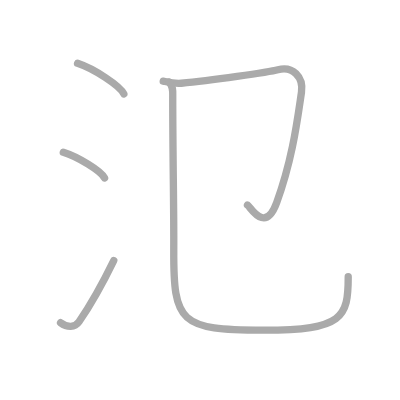
t = 0.00 s
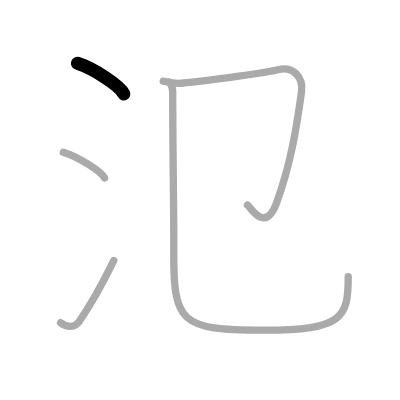
t = 1.00 s
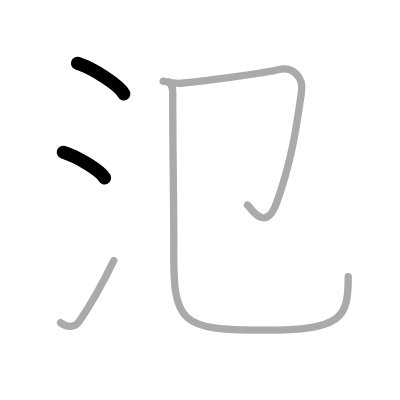
t = 2.00 s
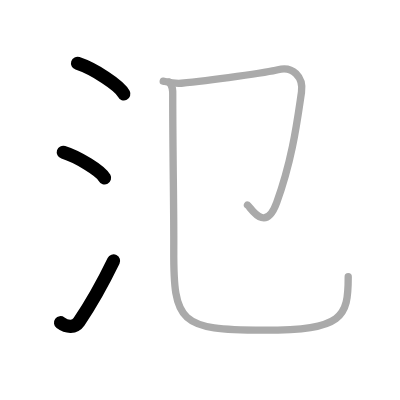
t = 3.00 s
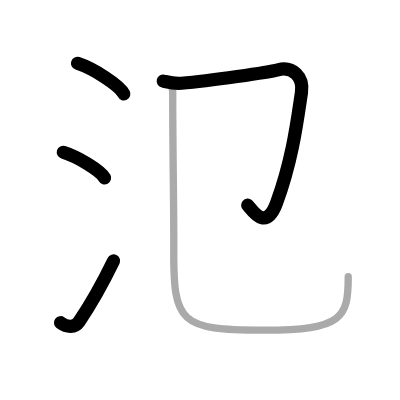
t = 4.00 s
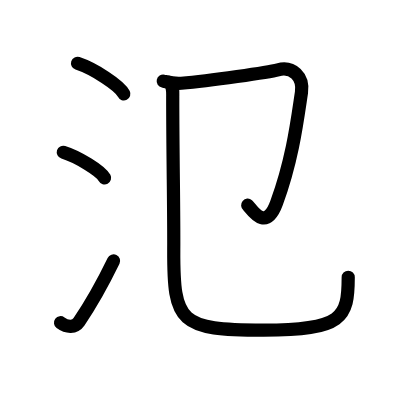
t = 5.00 s

The animated SVG that drew these frames (rendered in a browser with its animation timeline set to each time). Animation: 5 SMIL elements (animate=5); one cycle of 5.00 s.

<?xml version="1.0" standalone="no"?>
<!DOCTYPE svg PUBLIC "-//W3C//DTD SVG 1.1//EN"   "http://www.w3.org/Graphics/SVG/1.1/DTD/svg11.dtd">
<svg width="400px" height="400px"  version="1.1" xmlns="http://www.w3.org/2000/svg">
  <defs>
    <marker id="Triangle" viewBox="0 0 10 10" refX="0" refY="5" markerUnits="strokeWidth" markerWidth="3" style="stroke-opacity:0%;fill:#aaaaaa;" markerHeight="2" orient="auto">
      <path d="M 0 0 L 10 5 L 0 10 z" />
    </marker>
    
    <marker id="Arrow" viewBox="0 0 10 10" refX="5" refY="5" markerUnits="strokeWidth" markerWidth="1.8" style="stroke-opacity:0%;fill:#770000;" markerHeight="2" orient="auto">
      <path d="M 0 4 L 6 4 L 4 1 L 10 5 L 4 9 L 6 6 L 0 6 z" />
        <circle cx="5" cy="5" r="5" />
      </marker>
    
    <marker id="TriangleRed" viewBox="0 0 10 10" refX="0" refY="5" markerUnits="strokeWidth" markerWidth="3" style="stroke-opacity:0%;fill:#CC0000;" markerHeight="2" orient="auto">
      <path d="M 0 0 L 10 5 L 0 10 z" />
    </marker>
    
    <marker id="ArrowRed" viewBox="0 0 10 10" refX="5" refY="5" markerUnits="strokeWidth" markerWidth="1.8" style="stroke-opacity:0%;fill:#CC0000;" markerHeight="2" orient="auto">
      <path d="M 0 4 L 6 4 L 4 1 L 10 5 L 4 9 L 6 6 L 0 6 z" />
        <circle cx="5" cy="5" r="5" />
      </marker>
    
  </defs>
  
  <path style="fill:#ffffff; fill-opacity:100%; fill-rule:evenodd; stroke-width:0;" d="M 0 0 L 400px 0 L 400px 400px L 0 400px L 0 0" />

  <g transform="scale(3.6697247706422 3.6697247706422)">
<path style="fill:none; fill-opacity:0%; fill-rule:evenodd; stroke:#aaaaaa; stroke-opacity:100%; stroke-width: 1.5pt; stroke-linejoin:round; stroke-linecap:round;" d="M21.13 17.25c4.45 1.47 11.5 6.05 12.62 8.34"></path>
<path style="fill:none; fill-opacity:0%; fill-rule:evenodd; stroke:#aaaaaa; stroke-opacity:100%; stroke-width: 1.5pt; stroke-linejoin:round; stroke-linecap:round;" d="M17.25 41.5c3.97 1.23 10.26 5.08 11.25 7"></path>
<path style="fill:none; fill-opacity:0%; fill-rule:evenodd; stroke:#aaaaaa; stroke-opacity:100%; stroke-width: 1.5pt; stroke-linejoin:round; stroke-linecap:round;" d="M16.5 87.94c1.78 1.33 3.91 1.38 5.03-0.26C24.79 82.92 28.04 77.08 31 71"></path>
<path style="fill:none; fill-opacity:0%; fill-rule:evenodd; stroke:#aaaaaa; stroke-opacity:100%; stroke-width: 1.5pt; stroke-linejoin:round; stroke-linecap:round;" d="M44.48 22.11c0.99 0.21 2.92 0.76 4.93 0.58c7.84-0.69 23.9-3.03 26.33-3.68c3.98-1.07 7.05 1.92 6.41 6.17c-1.14 7.57-2.39 18.07-6.77 30.08c-3.14 8.62-7.21 1.02-7.95 0.61"></path>
<path style="fill:none; fill-opacity:0%; fill-rule:evenodd; stroke:#aaaaaa; stroke-opacity:100%; stroke-width: 1.5pt; stroke-linejoin:round; stroke-linecap:round;" d="M46.07 22.41c1.18 1.09 1 2.59 1 4c0 16.34 0.34 30.29 0.28 41.61C47.25 88 49 89.96 71.83 89.96c21.67 0 23.06-3.46 23.06-14.55"></path>

<path style="fill:none; fill-opacity:0%; fill-rule:evenodd; stroke:#000000; stroke-opacity:100%; stroke-width: 2.7pt; stroke-linejoin:round; stroke-linecap:round;" d="M21.13 17.25c4.45 1.47 11.5 6.05 12.62 8.34" pathLength="100" stroke-dashoffset="100" stroke-dasharray="100 105"><animate id="dashAnim1" attributeName="stroke-dashoffset" from="100" to="0" dur="1s" calcMode="linear" fill="freeze"/></path>
<path style="fill:none; fill-opacity:0%; fill-rule:evenodd; stroke:#000000; stroke-opacity:100%; stroke-width: 2.7pt; stroke-linejoin:round; stroke-linecap:round;" d="M17.25 41.5c3.97 1.23 10.26 5.08 11.25 7" pathLength="100" stroke-dashoffset="100" stroke-dasharray="100 105"><animate id="dashAnim2" attributeName="stroke-dashoffset" from="100" to="0" dur="1s" calcMode="linear" begin="dashAnim1.end" fill="freeze"/></path>
<path style="fill:none; fill-opacity:0%; fill-rule:evenodd; stroke:#000000; stroke-opacity:100%; stroke-width: 2.7pt; stroke-linejoin:round; stroke-linecap:round;" d="M16.5 87.94c1.78 1.33 3.91 1.38 5.03-0.26C24.79 82.92 28.04 77.08 31 71" pathLength="100" stroke-dashoffset="100" stroke-dasharray="100 105"><animate id="dashAnim3" attributeName="stroke-dashoffset" from="100" to="0" dur="1s" calcMode="linear" begin="dashAnim2.end" fill="freeze"/></path>
<path style="fill:none; fill-opacity:0%; fill-rule:evenodd; stroke:#000000; stroke-opacity:100%; stroke-width: 2.7pt; stroke-linejoin:round; stroke-linecap:round;" d="M44.48 22.11c0.99 0.21 2.92 0.76 4.93 0.58c7.84-0.69 23.9-3.03 26.33-3.68c3.98-1.07 7.05 1.92 6.41 6.17c-1.14 7.57-2.39 18.07-6.77 30.08c-3.14 8.62-7.21 1.02-7.95 0.61" pathLength="100" stroke-dashoffset="100" stroke-dasharray="100 105"><animate id="dashAnim4" attributeName="stroke-dashoffset" from="100" to="0" dur="1s" calcMode="linear" begin="dashAnim3.end" fill="freeze"/></path>
<path style="fill:none; fill-opacity:0%; fill-rule:evenodd; stroke:#000000; stroke-opacity:100%; stroke-width: 2.7pt; stroke-linejoin:round; stroke-linecap:round;" d="M46.07 22.41c1.18 1.09 1 2.59 1 4c0 16.34 0.34 30.29 0.28 41.61C47.25 88 49 89.96 71.83 89.96c21.67 0 23.06-3.46 23.06-14.55" pathLength="100" stroke-dashoffset="100" stroke-dasharray="100 105"><animate id="dashAnim5" attributeName="stroke-dashoffset" from="100" to="0" dur="1s" calcMode="linear" begin="dashAnim4.end" fill="freeze"/></path>

</g>

</svg>  
          
